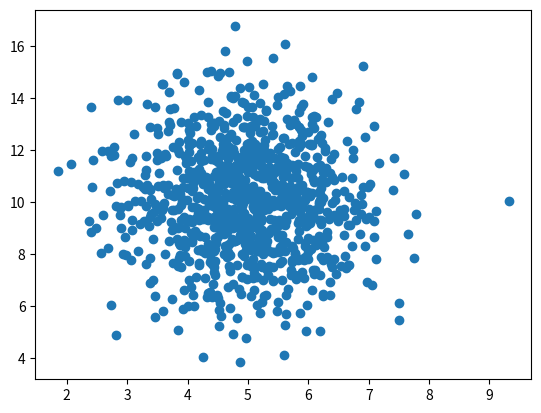

Source code (Python):
"""
A scatter plot is a diagram where each value in the data set is represented by
a dot.

The Matplotlib module has a method for drawing scatter plots, it needs two
arrays of the same length, one for the values of the x-axis, and one for the
values of the y-axis:
"""
"""
# create an array 'x' to represents the ages of cars
x = [5,7,8,7,2,17,2,9,4,11,12,9,6]

# create an array 'y' to represents the speeds of cars
y = [99,86,87,88,111,86,103,87,94,78,77,85,86]

# Use the scatter() method to draw a scatter plot diagram for x and y:
import matplotlib.pyplot as plt

plt.scatter(x, y)

# plt.show()
"""
"""
In Machine Learning the data sets can contain thousands-, or even millions,
of values.

You might not have real world data when you are testing an algorithm, you
might have to use randomly generated values.

Let us create two arrays that are both filled with 1000 random numbers from
a normal data distribution.

The first array will have the mean set to 5.0 with a standard deviation of 1.0.

The second array will have the mean set to 10.0 with a standard deviation of 2.0

and create a plot for both arrays

expectations:

We will see that the dots are concentrated around the value 5 on the x-axis,
and 10 on the y-axis.

We will also see that the spread is wider on the y-axis than on the x-axis.
because the standard deviation is hight on the y-axis
"""
import numpy as np
import matplotlib.pyplot as plt

x = np.random.normal(5.0, 1.0, 1000)
y = np.random.normal(10.0, 2.0, 1000)

plt.scatter(x, y)

plt.show()
























